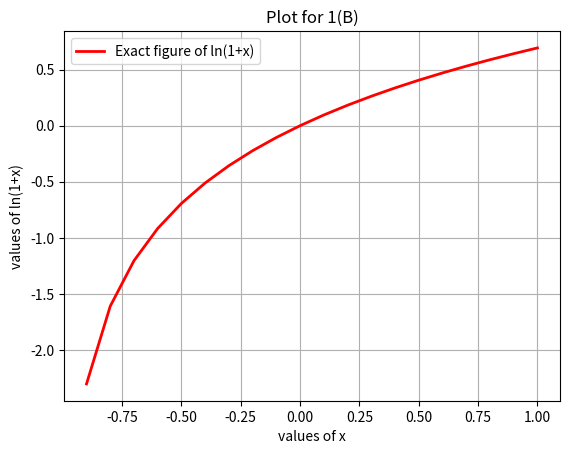

Write the Python code that produced this figure.
# -*- coding: utf-8 -*-
"""
Created on Tue May 21 15:56:00 2019

@author: SAIKAT
"""

import numpy as np

import matplotlib.pyplot as plt
x=np.arange(-0.9,1.1,0.1,dtype=float)
y=np.log(1+x)
plt.plot(x,y,label="Exact figure of ln(1+x)",color='red',linewidth=2)
plt.xlabel("values of x")
plt.ylabel("values of ln(1+x)")
plt.legend()
plt.grid()
plt.title("Plot for 1(B)")
plt.savefig("1(b).pdf")
